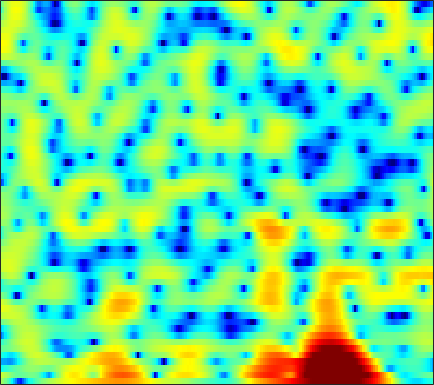

The data file committed next to this chart (first rows):
1.6169, 0.81316, -0.426, -1.9031, -3.2197, -5.337, -8.0188, -10.522, -14.335, -15.392, -12.268, -9.8621, -7.3214, -5.4108, -4.2831, -3.0743, -2.1023, -1.48, -0.75186, -0.11965, 0.44895, 0.84816, 1.3646, 1.8674
3.132, 2.629, 1.93, 1.212, 0.6658, -0.04276, -0.6667, -1.024, -1.3, -1.327, -1.16, -0.9564, -0.6775, -0.4875, -0.4471, -0.5833, -0.9808, -1.497, -2.548, -4.097, -6.249, -8.19, -9.843, -7.994
-5.187, -4.589, -3.882, -3.278, -2.875, -2.38, -1.919, -1.568, -1.117, -0.6794, -0.2671, 0.01531, 0.339, 0.578, 0.6917, 0.7474, 0.6755, 0.5421, 0.2734, -0.06793, -0.4138, -0.6119, -0.7305, -0.5966
-9.147, -9.147, -9.469, -9.987, -10.19, -9.81, -8.492, -7.111, -5.216, -3.475, -1.987, -1.039, 0.01811, 0.8502, 1.352, 1.856, 2.193, 2.347, 2.439, 2.424, 2.326, 2.219, 2.039, 1.828
-4.032, -4.49, -5.253, -6.107, -6.633, -6.745, -5.923, -4.804, -3.079, -1.411, 0.02799, 0.9349, 1.905, 2.635, 3.036, 3.382, 3.52, 3.502, 3.32, 2.969, 2.475, 2.024, 1.31, 0.4775
-1.492, -1.283, -0.974, -0.6363, -0.3598, 0.0587, 0.5302, 0.9183, 1.449, 1.967, 2.429, 2.72, 3.003, 3.146, 3.144, 2.981, 2.619, 2.211, 1.458, 0.4428, -0.8467, -2.011, -3.817, -5.84
-3.598, -2.948, -2.027, -1.105, -0.442, 0.3917, 1.149, 1.66, 2.246, 2.724, 3.081, 3.264, 3.387, 3.355, 3.219, 2.878, 2.346, 1.812, 0.8975, -0.2836, -1.769, -3.123, -5.285, -7.855
-11.6, -8.916, -6.096, -3.906, -2.57, -1.097, 0.08187, 0.8098, 1.589, 2.178, 2.589, 2.794, 2.934, 2.927, 2.829, 2.58, 2.2, 1.836, 1.258, 0.5889, -0.1459, -0.7251, -1.502, -2.223
-7.383, -6.058, -4.308, -2.742, -1.713, -0.5406, 0.4062, 0.9781, 1.572, 1.996, 2.262, 2.363, 2.382, 2.282, 2.14, 1.879, 1.538, 1.238, 0.8025, 0.3415, -0.1232, -0.4619, -0.8962, -1.301
-0.7993, -0.3671, 0.2274, 0.8007, 1.199, 1.665, 2.032, 2.236, 2.403, 2.445, 2.362, 2.217, 1.916, 1.502, 1.13, 0.5727, -0.02271, -0.4698, -1.031, -1.527, -1.933, -2.183, -2.462, -2.723
2.867, 2.984, 3.119, 3.222, 3.27, 3.282, 3.229, 3.143, 2.959, 2.673, 2.261, 1.857, 1.164, 0.2596, -0.5802, -1.929, -3.495, -4.745, -6.241, -7.072, -6.977, -6.512, -5.803, -5.289
4.387, 4.252, 4.019, 3.729, 3.489, 3.147, 2.815, 2.579, 2.282, 1.973, 1.612, 1.267, 0.6509, -0.2355, -1.146, -2.807, -5.179, -7.658, -12.26, -15.73, -11.71, -8.775, -6.234, -4.791
3.479, 3.082, 2.38, 1.482, 0.6947, -0.4205, -1.438, -1.949, -2.097, -1.683, -1.029, -0.5699, -0.1191, 0.09922, 0.1032, -0.1084, -0.5041, -0.8241, -1.145, -1.237, -1.062, -0.788, -0.3452, 0.03206
-0.1473, -0.4958, -1.274, -2.548, -3.976, -6.878, -12.06, -20.79, -17.64, -9.494, -5.628, -3.774, -2.062, -0.9139, -0.2832, 0.3509, 0.8061, 1.082, 1.383, 1.67, 1.937, 2.108, 2.305, 2.44
-4.107, -3.484, -3.04, -3.058, -3.349, -3.971, -4.606, -4.925, -4.939, -4.456, -3.74, -3.175, -2.447, -1.793, -1.349, -0.756, -0.1336, 0.3298, 0.8961, 1.415, 1.886, 2.184, 2.484, 2.677
-4.039, -2.655, -1.416, -0.6948, -0.4072, -0.2857, -0.4135, -0.6313, -1.043, -1.584, -2.273, -2.876, -3.72, -4.332, -4.431, -3.941, -2.89, -1.972, -0.7569, 0.2836, 1.104, 1.594, 2.086, 2.408
0.6987, 1.403, 2.126, 2.583, 2.764, 2.768, 2.482, 2.088, 1.282, 0.07499, -1.646, -3.44, -6.986, -13.45, -26.94, -13.8, -7.534, -4.976, -2.73, -1.256, -0.3271, 0.1262, 0.5162, 0.7385
2.997, 3.328, 3.659, 3.858, 3.895, 3.78, 3.475, 3.112, 2.422, 1.494, 0.3601, -0.6066, -1.968, -3.156, -3.715, -3.95, -3.726, -3.427, -3.118, -3.062, -3.235, -3.534, -4.099, -4.684
3.201, 3.415, 3.633, 3.761, 3.781, 3.704, 3.51, 3.272, 2.852, 2.321, 1.681, 1.165, 0.4446, -0.2945, -0.8206, -1.505, -2.215, -2.784, -3.671, -4.827, -6.352, -7.837, -10.52, -14.53
2.573, 2.803, 3.061, 3.236, 3.319, 3.356, 3.293, 3.181, 2.957, 2.638, 2.221, 1.853, 1.299, 0.6527, 0.1041, -0.6955, -1.604, -2.389, -3.559, -4.902, -6.501, -7.842, -9.816, -11.85
1.382, 1.714, 2.116, 2.453, 2.662, 2.865, 2.97, 2.996, 2.938, 2.782, 2.54, 2.283, 1.852, 1.318, 0.8266, 0.06442, -0.8287, -1.605, -2.741, -3.986, -5.321, -6.318, -7.521, -8.473
-0.541, 0.07327, 0.8322, 1.498, 1.897, 2.297, 2.583, 2.732, 2.842, 2.872, 2.833, 2.737, 2.495, 2.143, 1.781, 1.139, 0.3241, -0.4042, -1.614, -3.058, -4.758, -6.261, -8.476, -10.62
-4.004, -2.289, -0.6485, 0.4184, 0.893, 1.239, 1.407, 1.483, 1.656, 1.938, 2.251, 2.482, 2.678, 2.676, 2.555, 2.176, 1.557, 0.9675, -0.06701, -1.354, -2.975, -4.535, -7.248, -10.86
-3.379, -1.985, -0.7889, -0.4763, -0.7297, -1.691, -3.319, -4.577, -5.022, -3.497, -1.473, -0.2303, 0.9508, 1.556, 1.677, 1.52, 1.023, 0.4849, -0.2035, -0.9077, -1.444, -1.689, -1.851, -1.7
0.8492, 0.885, 0.7074, 0.04261, -0.814, -2.654, -5.515, -8.246, -9.846, -6.739, -3.671, -2.075, -0.8269, -0.2746, -0.3412, -0.9641, -2.228, -3.632, -5.826, -7.51, -6.7, -4.974, -2.652, -0.7228
1.98, 1.821, 1.426, 0.9122, 0.4063, -0.3573, -1.105, -1.578, -1.899, -1.879, -1.661, -1.457, -1.332, -1.488, -1.817, -2.71, -4.133, -5.763, -8.624, -11.1, -9.447, -6.753, -3.626, -1.252
1.585, 1.422, 1.129, 0.746, 0.4046, -0.08295, -0.5794, -0.909, -1.309, -1.623, -1.832, -1.973, -2.072, -2.212, -2.328, -2.544, -2.824, -3.019, -3.203, -3.108, -2.637, -2.056, -1.124, -0.1237
1.107, 0.9408, 0.6725, 0.2812, -0.054, -0.599, -1.235, -1.759, -2.488, -3.16, -3.646, -3.817, -3.758, -3.381, -3.019, -2.457, -1.95, -1.564, -1.118, -0.6859, -0.2501, 0.07244, 0.535, 0.9744
0.6928, 0.5422, 0.3087, 0.005797, -0.2951, -0.885, -1.75, -2.689, -4.302, -6.512, -9.032, -10.1, -8.904, -6.182, -4.366, -2.449, -1.029, -0.2516, 0.519, 1.028, 1.333, 1.464, 1.556, 1.597
-1.237, -1.266, -1.046, -0.6455, -0.457, -0.4246, -0.7897, -1.394, -2.763, -4.903, -7.721, -9.072, -7.279, -4.038, -1.977, 0.04768, 1.457, 2.157, 2.696, 2.871, 2.684, 2.344, 1.616, 0.7097
-13.35, -11.69, -7.01, -3.879, -2.32, -0.919, -0.1112, 0.2526, 0.4058, 0.4449, 0.4638, 0.6527, 1.095, 1.798, 2.355, 3.041, 3.499, 3.683, 3.639, 3.222, 2.393, 1.446, -0.3756, -3.093
-8.565, -8.208, -6.509, -4.569, -3.272, -1.845, -0.7258, -0.05973, 0.7017, 1.308, 1.847, 2.19, 2.63, 2.99, 3.207, 3.38, 3.384, 3.241, 2.849, 2.171, 1.186, 0.2275, -1.333, -3.234
-4.114, -4.175, -3.973, -3.542, -3.044, -2.262, -1.355, -0.6801, 0.2582, 1.094, 1.863, 2.326, 2.857, 3.205, 3.359, 3.391, 3.252, 2.996, 2.482, 1.772, 0.863, 0.0684, -1.094, -2.372
-3.419, -3.919, -4.558, -5.025, -5.054, -4.51, -3.304, -2.161, -0.6303, 0.7561, 1.903, 2.611, 3.304, 3.75, 3.91, 3.91, 3.67, 3.342, 2.709, 1.879, 0.9014, 0.07062, -1.108, -2.337
-3.463, -4.62, -7.053, -11.23, -16.81, -15.33, -8.037, -4.649, -1.508, 0.7219, 2.321, 3.217, 4.043, 4.515, 4.651, 4.566, 4.151, 3.666, 2.761, 1.601, 0.2173, -0.9038, -2.438, -3.81
-2.266, -2.895, -4.02, -5.269, -5.768, -5.304, -3.578, -1.974, -0.01721, 1.642, 2.933, 3.65, 4.333, 4.662, 4.697, 4.437, 3.831, 3.126, 1.827, 0.0894, -2.215, -4.33, -7.785, -11.28
-1.263, -1.343, -1.489, -1.531, -1.462, -1.078, -0.4326, 0.1998, 1.119, 2.044, 2.852, 3.352, 3.808, 4.014, 3.971, 3.631, 2.974, 2.215, 0.8795, -0.9591, -3.318, -5.537, -9.158, -12.94
-1.059, -1.169, -1.368, -1.512, -1.541, -1.335, -0.8218, -0.2933, 0.6025, 1.506, 2.346, 2.876, 3.38, 3.64, 3.649, 3.418, 2.88, 2.289, 1.242, -0.077, -1.623, -2.878, -4.53, -5.995
-1.083, -1.585, -2.57, -3.913, -4.892, -5.624, -4.789, -3.378, -1.301, 0.526, 1.977, 2.797, 3.596, 4.036, 4.171, 4.096, 3.722, 3.293, 2.469, 1.444, 0.1869, -0.9053, -2.533, -4.433
-0.9898, -1.669, -3.211, -5.907, -9.233, -16.19, -11.4, -6.638, -2.588, 0.04786, 1.828, 2.777, 3.638, 4.111, 4.255, 4.188, 3.866, 3.496, 2.799, 1.933, 0.9073, -0.02607, -1.445, -3.259
-0.5648, -0.7319, -1.234, -1.874, -2.293, -2.517, -2.088, -1.397, -0.2506, 0.8644, 1.757, 2.283, 2.698, 2.858, 2.787, 2.469, 1.957, 1.442, 0.7117, -0.04854, -0.7441, -1.185, -1.737, -2.219
0.4227, 0.5065, 0.5149, 0.4746, 0.4737, 0.5245, 0.6861, 0.8924, 1.194, 1.504, 1.759, 1.847, 1.827, 1.563, 1.184, 0.4093, -0.698, -1.763, -3.335, -4.736, -5.378, -5.078, -4.145, -3.038
1.119, 1.158, 1.19, 1.176, 1.143, 1.132, 1.138, 1.155, 1.209, 1.276, 1.335, 1.314, 1.198, 0.8491, 0.4026, -0.5445, -2.103, -3.795, -7.302, -14.29, -24.79, -12.58, -6.667, -3.492
0.2651, 0.2021, 0.08163, -0.07455, -0.2306, -0.4665, -0.7114, -0.8849, -0.985, -0.919, -0.6934, -0.408, -0.07301, 0.1713, 0.2029, -0.008604, -0.5571, -1.149, -2.113, -2.92, -3.076, -2.566, -1.416, -0.1589
-2.926, -3.066, -3.298, -3.568, -3.818, -4.416, -5.313, -6.154, -7.294, -7.582, -6.383, -4.915, -2.983, -1.388, -0.4853, 0.3729, 0.948, 1.208, 1.417, 1.601, 1.828, 2.019, 2.351, 2.661
-8.854, -9.265, -9.235, -8.789, -8.497, -8.517, -9.439, -11.01, -15.25, -21.68, -13.53, -8.969, -5.013, -2.431, -0.9915, 0.4391, 1.45, 2.002, 2.556, 2.939, 3.22, 3.367, 3.49, 3.517
-17.68, -26.5, -21.1, -13.84, -11.12, -8.984, -7.902, -7.511, -7.125, -6.463, -5.26, -4.079, -2.45, -0.9541, 0.002654, 1.035, 1.805, 2.255, 2.688, 2.96, 3.11, 3.184, 3.182, 3.109
-9.128, -9.41, -8.853, -7.442, -6.296, -4.897, -3.807, -3.147, -2.401, -1.691, -0.9669, -0.447, 0.2729, 0.9336, 1.348, 1.777, 2.063, 2.171, 2.192, 2.123, 1.99, 1.883, 1.777, 1.698
-1.671, -1.538, -1.27, -0.912, -0.6524, -0.2473, 0.104, 0.3205, 0.5757, 0.83, 1.092, 1.282, 1.536, 1.743, 1.813, 1.784, 1.572, 1.232, 0.5559, -0.2732, -1.141, -1.692, -1.961, -1.705
2.846, 2.901, 2.888, 2.785, 2.642, 2.331, 1.912, 1.563, 1.07, 0.6437, 0.4109, 0.435, 0.5959, 0.7889, 0.8538, 0.7594, 0.2782, -0.4169, -1.853, -4.172, -7.847, -11.96, -14.48, -9.155
5.106, 5.069, 4.843, 4.39, 3.899, 2.941, 1.612, 0.3353, -1.749, -4.034, -5.401, -5.062, -3.52, -2.014, -1.194, -0.6538, -0.7081, -1.096, -2.091, -3.669, -5.732, -7.234, -7.849, -6.58
5.394, 5.376, 5.146, 4.636, 4.028, 2.886, 1.236, -0.466, -3.649, -8.471, -13.52, -10.83, -6.271, -3.585, -2.347, -1.435, -1.086, -1.112, -1.486, -2.083, -2.712, -3.098, -3.42, -3.448
4.368, 4.509, 4.501, 4.257, 3.898, 3.198, 2.24, 1.371, 0.105, -1.07, -1.842, -2.04, -1.913, -1.585, -1.397, -1.27, -1.361, -1.588, -2.053, -2.646, -3.298, -3.77, -4.376, -4.849
3.043, 3.407, 3.727, 3.858, 3.842, 3.644, 3.278, 2.915, 2.361, 1.773, 1.204, 0.7891, 0.2815, -0.2063, -0.5975, -1.177, -1.879, -2.488, -3.375, -4.384, -5.571, -6.581, -8.007, -9.407
1.588, 2.219, 2.947, 3.502, 3.793, 3.999, 4.003, 3.885, 3.569, 3.096, 2.48, 1.937, 1.119, 0.1762, -0.5766, -1.681, -2.848, -3.756, -5.033, -6.451, -8.085, -9.583, -12.13, -15.86
-0.6924, 0.5516, 2.004, 3.14, 3.764, 4.339, 4.614, 4.634, 4.42, 3.946, 3.21, 2.5, 1.308, -0.1401, -1.383, -3.171, -4.928, -6.102, -7.444, -8.59, -9.705, -10.66, -12.13, -13.87
-3.533, -1.012, 1.362, 3.002, 3.873, 4.649, 5.052, 5.134, 4.971, 4.492, 3.679, 2.826, 1.299, -0.7484, -2.739, -6.139, -10.6, -13.89, -14.45, -12.35, -11.22, -11.07, -11.63, -12.75
-1.028, 0.3485, 1.885, 3.04, 3.686, 4.253, 4.552, 4.619, 4.503, 4.135, 3.486, 2.772, 1.492, -0.2827, -2.007, -4.938, -8.517, -10.88, -11.41, -9.995, -9.059, -8.991, -9.878, -12.09
